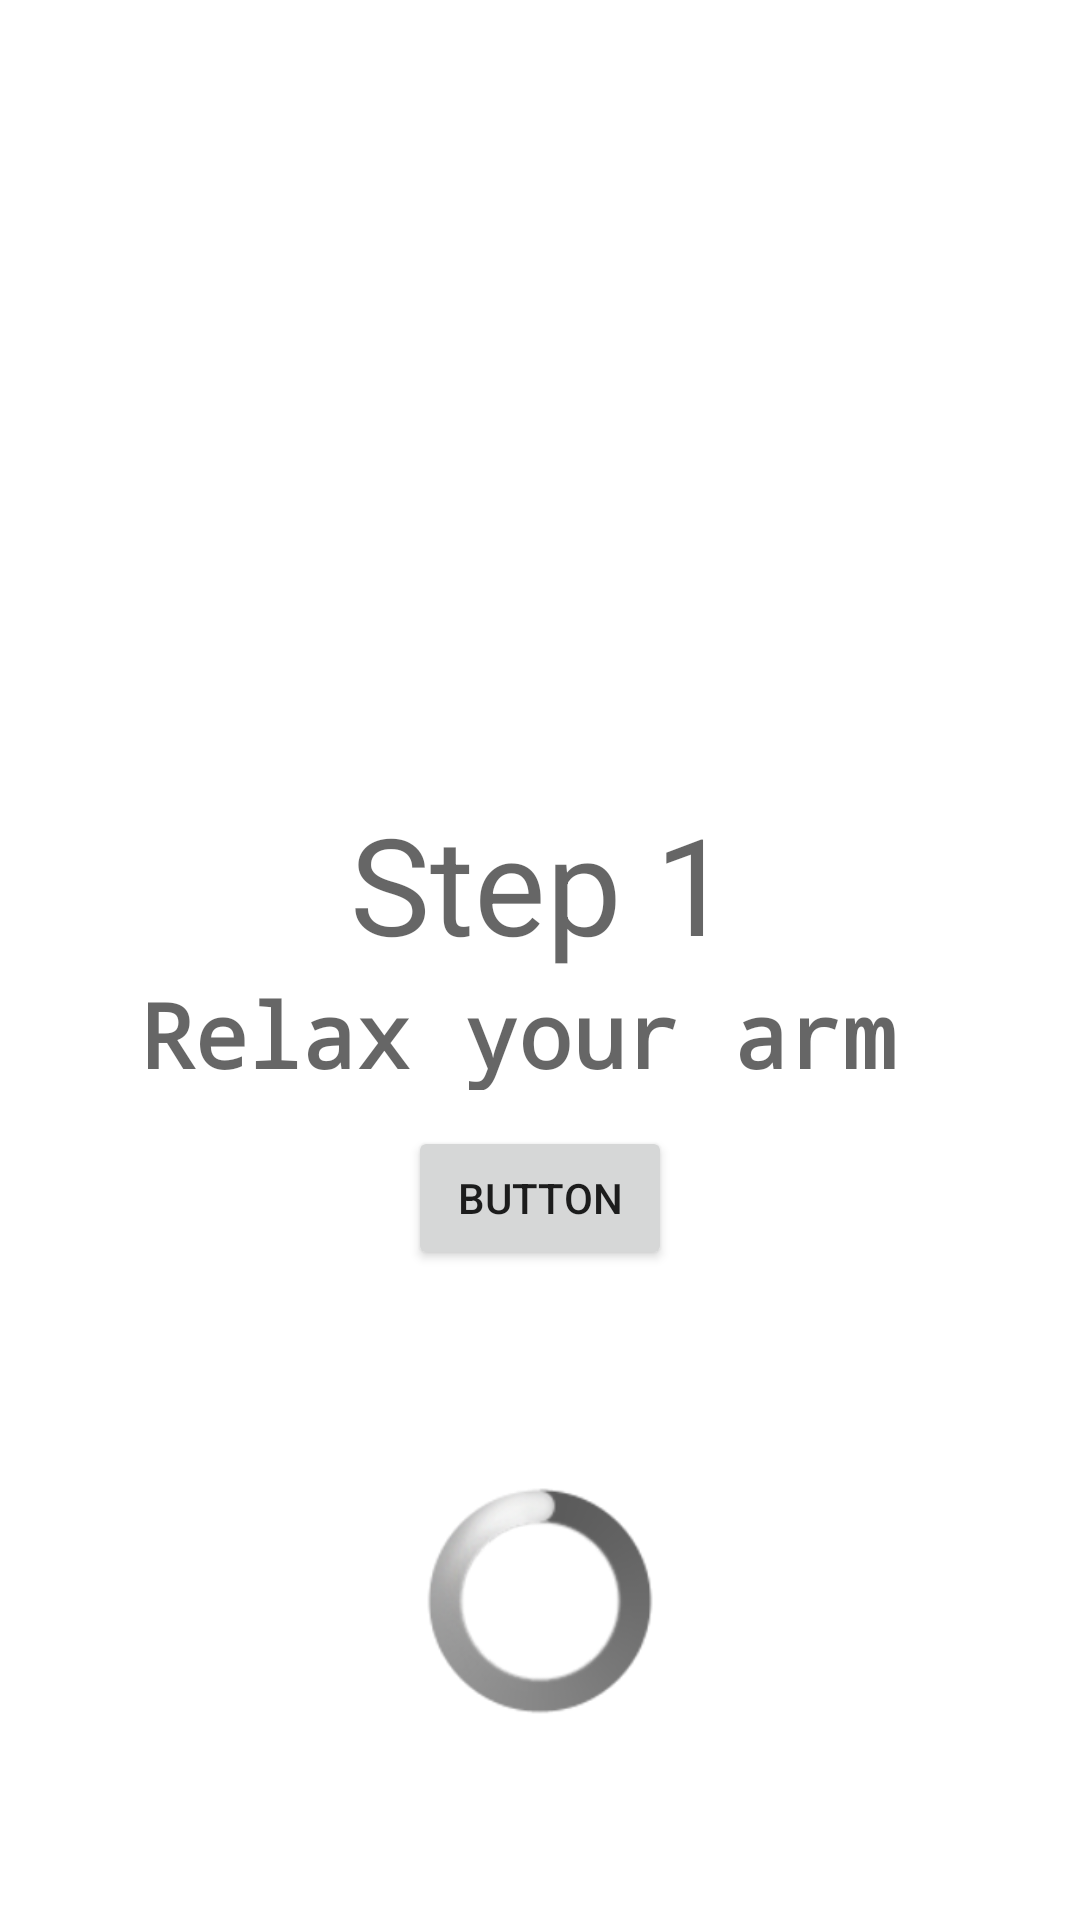

Android layout source for this screen:
<!-- AndroidManifest.xml: application theme AppTheme -->
<!-- res/layout/content_step1.xml -->
<?xml version="1.0" encoding="utf-8"?>
<android.support.constraint.ConstraintLayout xmlns:android="http://schemas.android.com/apk/res/android"
    xmlns:app="http://schemas.android.com/apk/res-auto"
    xmlns:tools="http://schemas.android.com/tools"
    android:layout_width="match_parent"
    android:layout_height="match_parent"
    android:background="@color/primaryColor"
    app:layout_behavior="@string/appbar_scrolling_view_behavior"
    tools:context=".step1Activity"
    tools:showIn="@layout/activity_step1">

    <ImageView
        android:id="@+id/imageView_step1"
        android:layout_width="130dp"
        android:layout_height="150dp"
        android:layout_marginStart="8dp"
        android:layout_marginLeft="8dp"
        android:layout_marginTop="50dp"
        android:layout_marginEnd="8dp"
        android:layout_marginRight="8dp"
        android:scaleType="fitCenter"
        app:layout_constraintBottom_toTopOf="@+id/textView_step1"
        app:layout_constraintEnd_toEndOf="parent"
        app:layout_constraintStart_toStartOf="parent"
        app:layout_constraintTop_toTopOf="parent"
        app:layout_constraintVertical_chainStyle="packed"
        app:srcCompat="@drawable/arm_relax" />

    <TextView
        android:id="@+id/textView_step1"
        android:layout_width="wrap_content"
        android:layout_height="wrap_content"
        android:layout_marginStart="8dp"
        android:layout_marginLeft="8dp"
        android:layout_marginEnd="8dp"
        android:layout_marginRight="8dp"
        android:text="Step 1"
        android:textAppearance="@style/TextAppearance.AppCompat.Display2"
        app:layout_constraintBottom_toTopOf="@+id/textView_relax"
        app:layout_constraintEnd_toEndOf="parent"
        app:layout_constraintStart_toStartOf="parent"
        app:layout_constraintTop_toBottomOf="@+id/imageView_step1" />

    <TextView

        android:id="@+id/textView_relax"
        android:layout_width="267dp"
        android:layout_height="39dp"
        android:layout_gravity="center"
        android:layout_marginStart="8dp"
        android:layout_marginLeft="8dp"
        android:layout_marginEnd="8dp"
        android:layout_marginRight="8dp"
        android:layout_marginBottom="8dp"
        android:text="Relax your arm"
        android:textAppearance="@style/TextAppearance.AppCompat.Display2"
        android:textSize="30dp"
        android:textStyle="bold"
        app:fontFamily="monospace"
        app:layout_constraintBottom_toTopOf="@+id/guideline3"
        app:layout_constraintEnd_toEndOf="parent"
        app:layout_constraintStart_toStartOf="parent"
        app:layout_constraintTop_toBottomOf="@+id/textView_step1" />

    <ProgressBar
        android:id="@+id/indeterminateBar"
        style="@android:style/Widget.ProgressBar.Large"
        android:layout_width="wrap_content"
        android:layout_height="wrap_content"
        android:layout_gravity="center"
        android:layout_marginStart="8dp"
        android:layout_marginLeft="8dp"
        android:layout_marginEnd="8dp"
        android:layout_marginRight="8dp"
        android:layout_marginBottom="8dp"
        app:layout_constraintBottom_toBottomOf="parent"
        app:layout_constraintEnd_toEndOf="parent"
        app:layout_constraintStart_toStartOf="parent"
        app:layout_constraintTop_toTopOf="@+id/guideline3" />

    <android.support.constraint.Guideline
        android:id="@+id/guideline3"
        android:layout_width="0dp"
        android:layout_height="0dp"
        android:orientation="horizontal"
        app:layout_constraintGuide_percent="0.68" />

    <Button
        android:id="@+id/button_step1"
        android:layout_width="wrap_content"
        android:layout_height="wrap_content"
        android:layout_marginStart="8dp"
        android:layout_marginLeft="8dp"
        android:layout_marginTop="8dp"
        android:layout_marginEnd="8dp"
        android:layout_marginRight="8dp"
        android:layout_marginBottom="8dp"
        android:text="Button"
        app:layout_constraintBottom_toTopOf="@+id/guideline3"
        app:layout_constraintEnd_toEndOf="parent"
        app:layout_constraintStart_toStartOf="parent"
        app:layout_constraintTop_toBottomOf="@+id/textView_relax" />
</android.support.constraint.ConstraintLayout>
<!-- resources referenced by this layout -->
<resources>

</resources>
